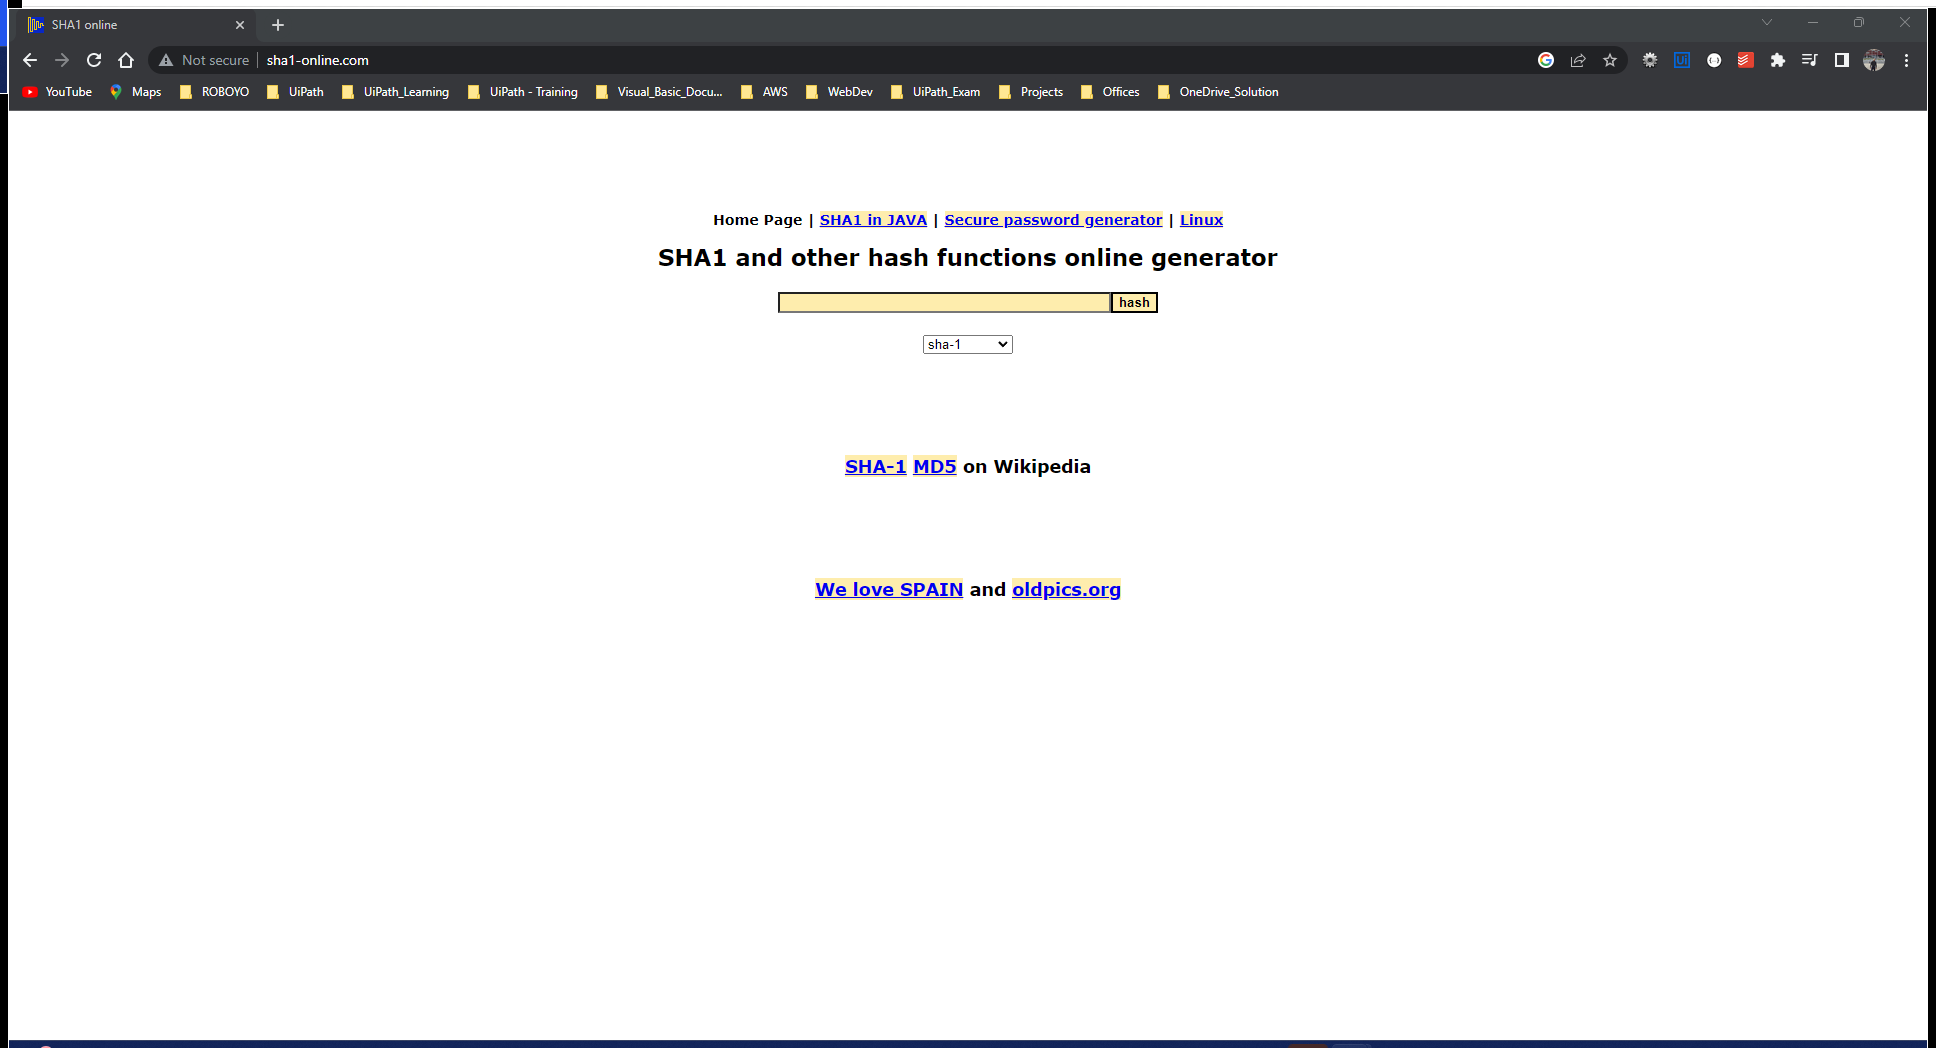
Task: Opening ACME System1 and Exctracting WII5 and Calculate Client Security Hash
Workflow: SHA1_Close

Step 1: Use Browser Chrome: SHA1 online (chrome.exe)
